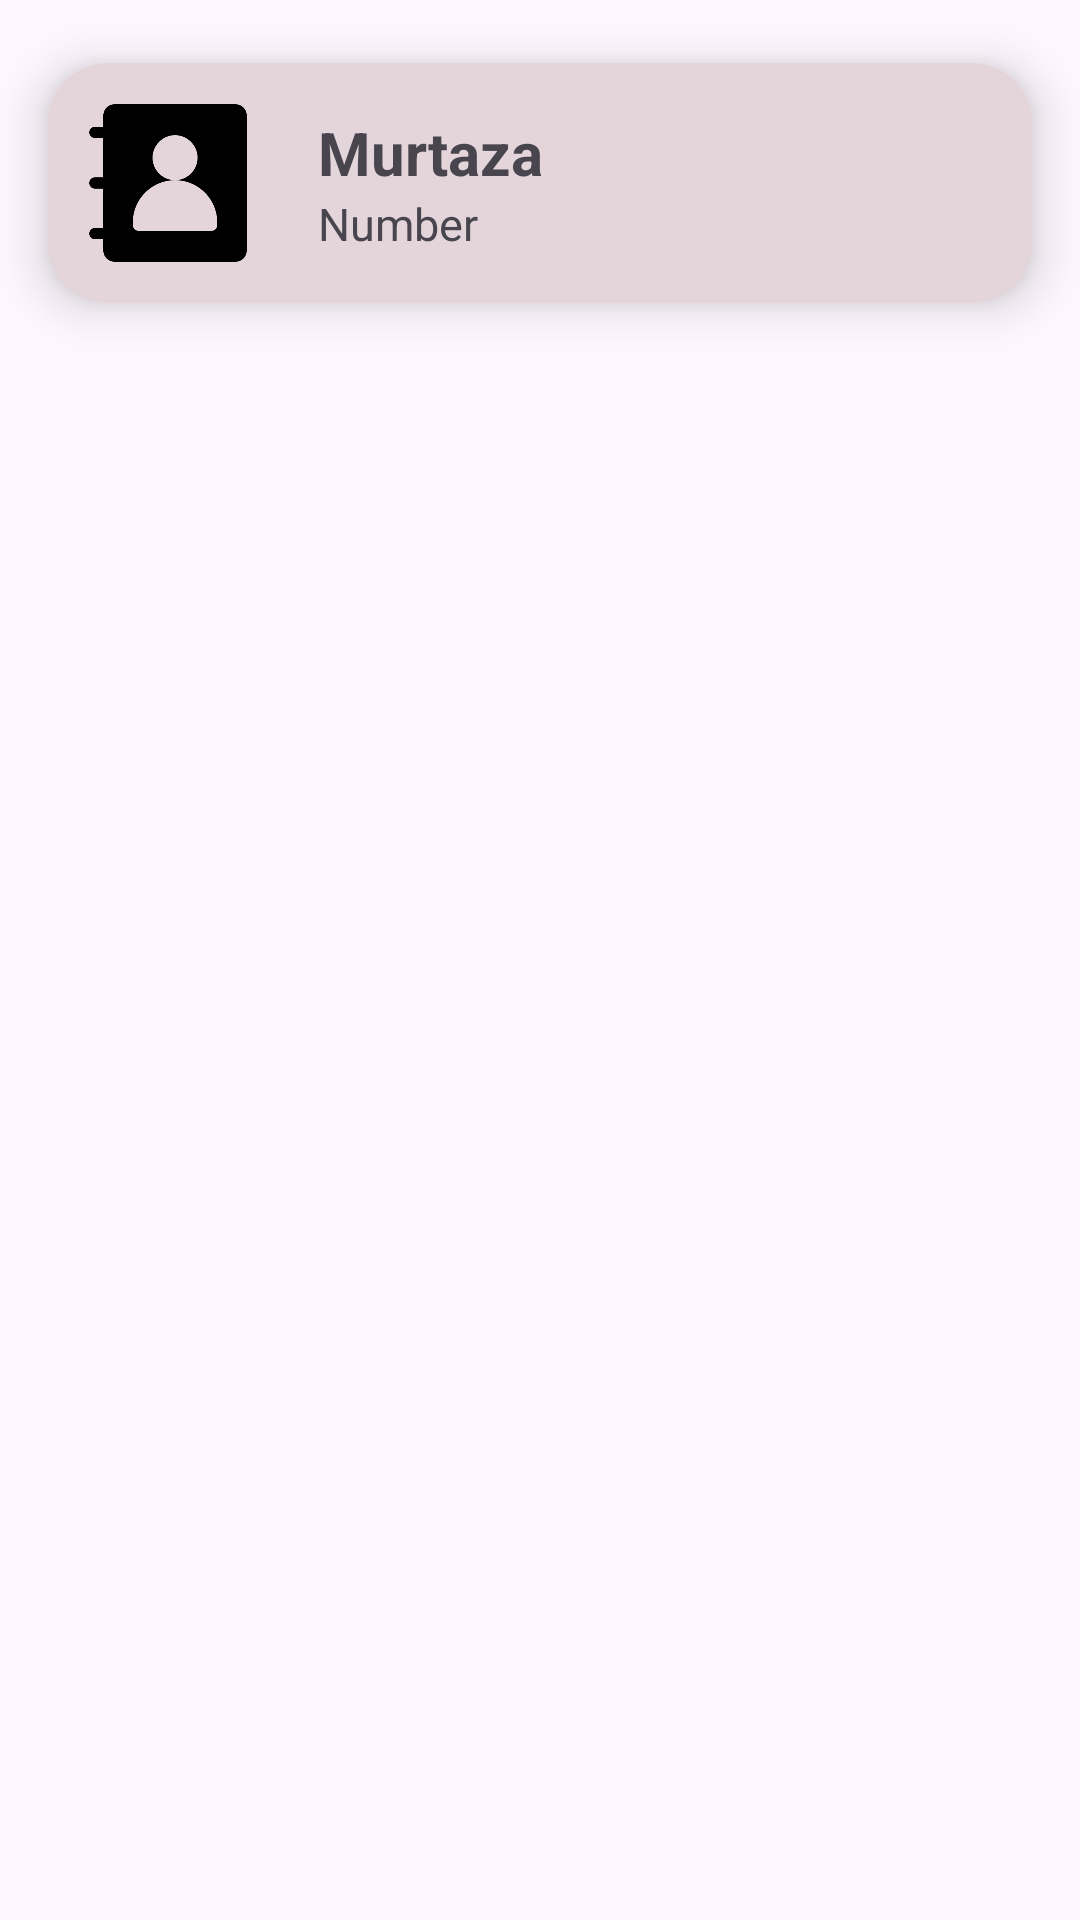

Produce the Android XML layout that renders to this screen, including the resource entries it uses.
<!-- AndroidManifest.xml: application theme Theme.ContactsUsingRecyclerView -->
<!-- res/layout/contacts_rows.xml -->
<?xml version="1.0" encoding="utf-8"?>
<LinearLayout xmlns:android="http://schemas.android.com/apk/res/android"
    android:layout_width="match_parent"
    android:layout_height="wrap_content"
    android:orientation="vertical"
    xmlns:app="http://schemas.android.com/apk/res-auto">

    <androidx.cardview.widget.CardView
        android:layout_width="match_parent"
        android:layout_height="wrap_content"
        app:cardCornerRadius="20dp"
        app:cardElevation="10dp"
        android:id="@+id/card_view"
        app:cardUseCompatPadding="true"
        app:cardBackgroundColor="#E4D5DA">

        <LinearLayout
            android:layout_width="wrap_content"
            android:layout_height="wrap_content"
            android:orientation="horizontal"
            android:gravity="center">

            <ImageView
                android:layout_width="60dp"
                android:layout_height="60dp"
                android:layout_margin="10dp"
                android:id="@+id/imgcontact"
                android:src="@drawable/contact_image" />

            <LinearLayout
                android:layout_width="wrap_content"
                android:layout_height="wrap_content"
                android:orientation="vertical"
                android:layout_marginStart="10dp">

                <TextView
                    android:layout_width="wrap_content"
                    android:layout_height="wrap_content"
                    android:text="Murtaza "
                    android:id="@+id/txtname"
                    android:textStyle="bold"
                    android:textSize="20sp"/>

                <TextView
                    android:layout_width="wrap_content"
                    android:layout_height="wrap_content"
                    android:id="@+id/txtnum"
                    android:text="Number"
                    android:textSize="15sp"/>

            </LinearLayout>
        </LinearLayout>
    </androidx.cardview.widget.CardView>
</LinearLayout>
<!-- resources referenced by this layout -->
<resources>
  <!-- drawable contact_image: png bitmap (drawable, 8626 bytes) -->
  <style name="Theme.ContactsUsingRecyclerView" parent="Base.Theme.ContactsUsingRecyclerView" />
  <style name="Base.Theme.ContactsUsingRecyclerView" parent="Theme.Material3.DayNight.NoActionBar">
          
          
      </style>
</resources>
